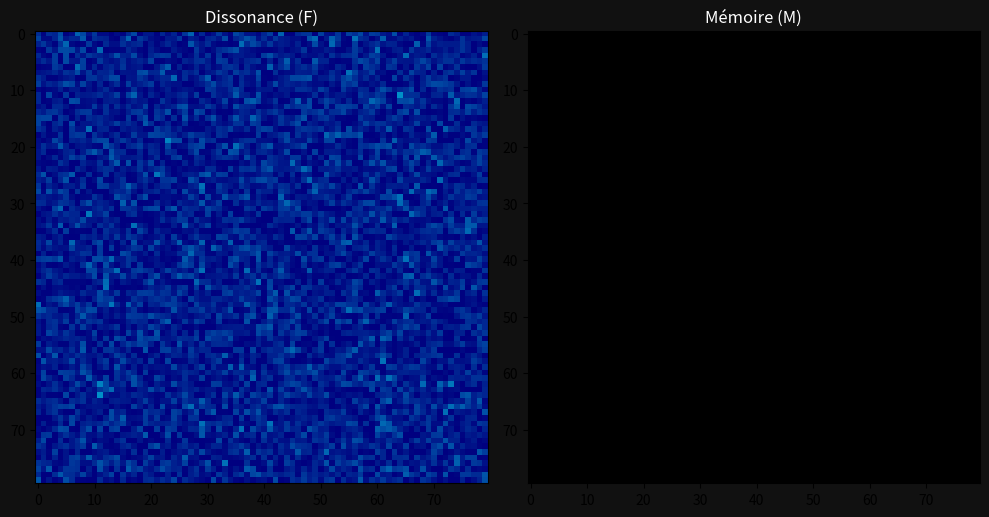

Recreate this plot in Python.
#Python version : 3.12.10

import numpy as np
import matplotlib.pyplot as plt
import matplotlib.animation as animation
from matplotlib.colors import LinearSegmentedColormap

# --- CONFIGURATION ---
GRID_SIZE = 80
DT = 0.1
SIGMA_0 = 0.05
SIGMA_1 = 0.8
SIGMA_2 = 0.2
CRIT = 0.35
MEM_STRENGTH = 0.9
DECAY = 0.4
DIFF = 0.05
RELAX = 0.05

# --- INITIALISATION ---
F = np.random.uniform(0.0, 0.1, (GRID_SIZE, GRID_SIZE)) + SIGMA_0 * np.random.randn(GRID_SIZE, GRID_SIZE)
M = np.zeros((GRID_SIZE, GRID_SIZE))

# --- COULEURS ---
cmap_F = LinearSegmentedColormap.from_list("F", ["navy", "cyan", "red"])
cmap_M = LinearSegmentedColormap.from_list("M", ["black", "gray", "gold"])

fig, (ax1, ax2) = plt.subplots(1, 2, figsize=(10, 5))
fig.patch.set_facecolor('#111')
ax1.set_facecolor('#111')
ax2.set_facecolor('#111')

im_F = ax1.imshow(F, cmap=cmap_F, vmin=0, vmax=1.0)
im_M = ax2.imshow(M, cmap=cmap_M, vmin=0, vmax=1.0)

ax1.set_title("Dissonance (F)", color='white')
ax2.set_title("Mémoire (M)", color='white')

# --- LOGIQUE PHYSIQUE ---
def update(frame):
    global F, M
    
    # 1. Bruit multiplicatif
    sigma = SIGMA_0 + SIGMA_1 * F + SIGMA_2 * M
    noise = sigma * np.random.normal(0, 1, F.shape)
    
    # 2. Laplacien (Diffusion)
    lap = (np.roll(F, 1, 0) + np.roll(F, -1, 0) + 
           np.roll(F, 1, 1) + np.roll(F, -1, 1) - 4 * F)

    # --- NOUVELLE LOGIQUE : Source dépendante de la saturation mémoire
    # Plus la mémoire moyenne (M) est haute, moins le système reçoit d'énergie externe
    current_source = 0.02 * (1 - np.mean(M)) 
    
    # 3. Évolution de F
    dF = DIFF * lap - RELAX * F * (1 - M) + noise + current_source
    F = F + DT * dF
    F = np.maximum(F, 0)
    
    # 4. Mise à jour de M
    mask = F > CRIT
    delta = np.zeros_like(M)
    delta[mask] = MEM_STRENGTH * (F[mask] - CRIT)
    M = M * (1 - DECAY) + delta
    M = np.clip(M, 0, 1)
    
    # Mise à jour visuelle
    im_F.set_array(F)
    im_M.set_array(M)
    
    # Arrêt après 200 frames pour éviter de tourner indéfiniment
    if frame == 200:
        plt.close(fig) 
    return [im_F, im_M]

# --- LANCEMENT ---
# interval=50 = 20 images/seconde (fluide)
ani = animation.FuncAnimation(fig, update, frames=200, interval=50, blit=True)
plt.tight_layout()
plt.show()
